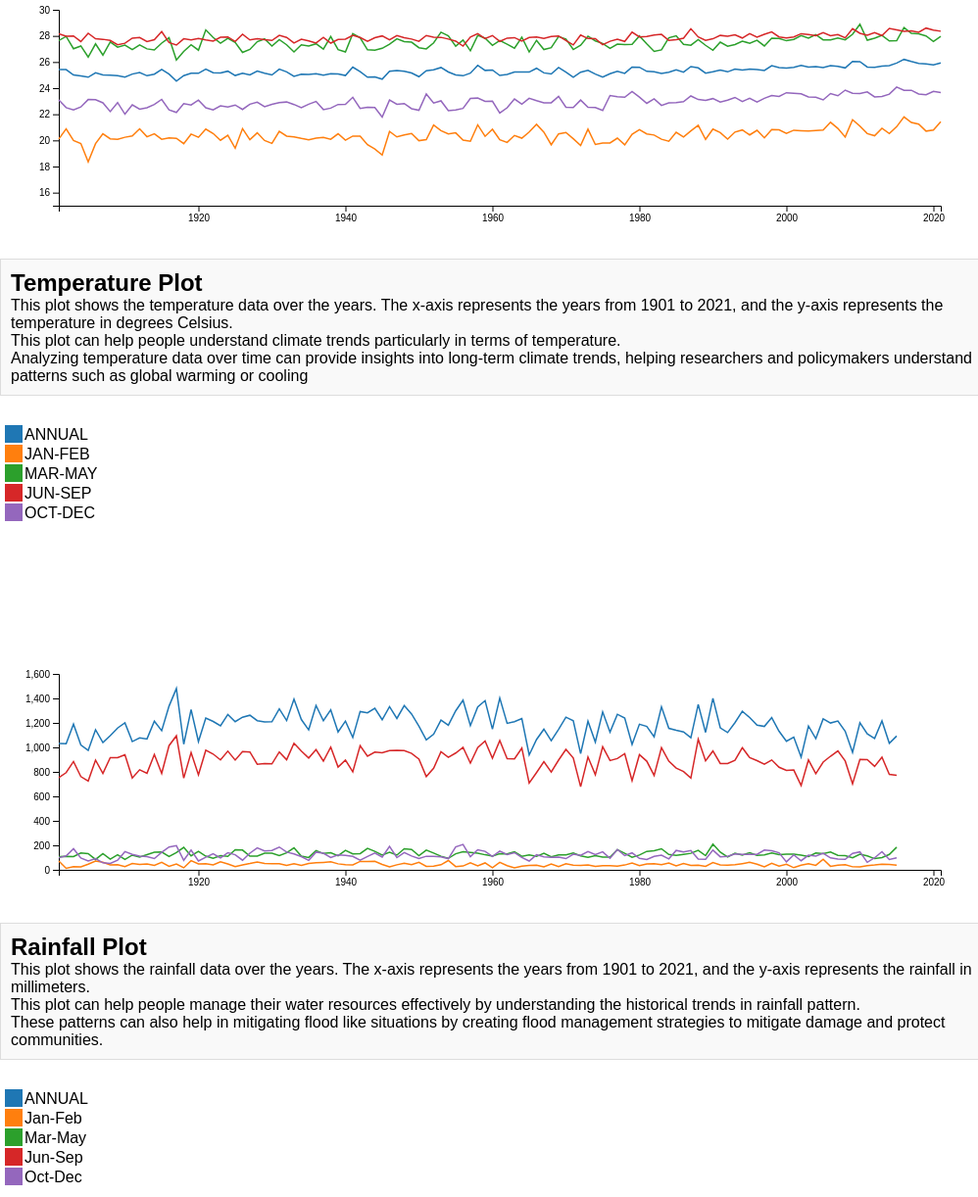
D3 v4 page, settled after 480 driven frames (8 s of simulated time); the page loaded 2 data file(s).


  // set the dimensions and margins of the temperature graph
  var margin = { top: 10, right: 30, bottom: 30, left: 60 },
    width = 900 ,
    height = 200  ;

  // append the svg object to the temperature graph div
  var temperatureSvg = d3.select("#temperatureGraph")
    .append("svg")
    .attr("width", width + margin.left + margin.right)
    .attr("height", height + margin.top + margin.bottom)
    .append("g")
    .attr("transform", "translate(" + margin.left + "," + margin.top + ")");

  // append the temperature legend svg to the temperature legend div
  var temperatureLegendSvg = d3.select("#temperatureLegend")
    .append("svg")
    .attr("width", 200)
    .attr("height", height + margin.top + margin.bottom);

  // Read the temperature data
  d3.csv("../static/temp.csv", function (temperatureData) {
    // Parse the temperature data
    temperatureData.forEach(function (d) {
      d.YEAR = +d.YEAR;
      d.ANNUAL = +d.ANNUAL;
      d["JAN-FEB"] = +d["JAN-FEB"];
      d["MAR-MAY"] = +d["MAR-MAY"];
      d["JUN-SEP"] = +d["JUN-SEP"];
      d["OCT-DEC"] = +d["OCT-DEC"];
    });

    // List of groups
    var temperatureKeys = temperatureData.columns.slice(1);

    // Add X axis for temperature
    var temperatureX = d3
      .scaleLinear()
      .domain([1901, 2021])
      .range([0, width]);
    temperatureSvg
      .append("g")
      .attr("transform", "translate(0," + height + ")")
      .call(d3.axisBottom(temperatureX).ticks(5).tickFormat(d3.format("d")));

    // Add Y axis for temperature
    var temperatureY = d3
      .scaleLinear()
      .domain([15, 30])
      .range([height, 0]);
    temperatureSvg.append("g").call(d3.axisLeft(temperatureY));

    // Color palette for temperature
    var temperatureColor = d3.scaleOrdinal().domain(temperatureKeys).range(d3.schemeCategory10);

    // Draw the temperature lines
    var temperatureLines = temperatureKeys.map(function(key) {
      return temperatureSvg.append("path")
        .datum(temperatureData)
        .attr("class", "line")
        .attr("fill", "none")
        .attr("stroke", temperatureColor(key))
        .attr("stroke-width", 1.5)
        .attr("d", d3.line()
          .x(function(d) { return temperatureX(d.YEAR); })
          .y(function(d) { return temperatureY(d[key]); })
        );
    });

    // Add temperature legend
    var temperatureLegend = temperatureLegendSvg.selectAll(".legend")
      .data(temperatureKeys)
      .enter().append("g")
      .attr("class", "legend")
      .attr("transform", function(d, i) { return "translate(0," + i * 20 + ")"; });

    // Draw temperature legend colored rectangles
    temperatureLegend.append("rect")
      .attr("x", 5)
      .attr("width", 18)
      .attr("height", 18)
      .style("fill", temperatureColor);

    // Draw temperature legend text
    temperatureLegend.append("text")
      .attr("x", 25)
      .attr("y", 9)
      .attr("dy", ".35em")
      .style("text-anchor", "start")
      .text(function(d) { return d; });

    // This allows to find the closest X index of the mouse for temperature
    var temperatureBisect = d3.bisector(function(d) { return d.YEAR; }).left;

    // Create a rect on top of the temperature svg area: this rectangle recovers mouse position
    temperatureSvg.append('rect')
      .style('fill', 'none')
      .style('pointer-events', 'all')
      .attr('width', width)
      .attr('height', height)
      .on('mouseover', temperatureMouseover)
      .on('mousemove', temperatureMousemove)
      .on('mouseout', temperatureMouseout);

    // What happens when the mouse move over temperature -> show the tooltip
    function temperatureMouseover() {
      d3.select("#tooltip").style('opacity', 1);
    }

    function temperatureMousemove() {
      // recover coordinate we need
      var x0 = temperatureX.invert(d3.mouse(this)[0]);
      var i = temperatureBisect(temperatureData, x0, 1);
      // Build tooltip content
      var tooltipContent = "";
      temperatureKeys.forEach(function(key) {
        tooltipContent += "Year: " + temperatureData[i].YEAR + ", " + key + ": " + temperatureData[i][key] + "<br>";
      });
      // Update tooltip content and position
      d3.select("#tooltip")
        .html(tooltipContent)
        .style('left', (d3.event.pageX + 10) + 'px')
        .style('top', (d3.event.pageY - 20) + 'px');
    }

    function temperatureMouseout() {
      d3.select("#tooltip").style('opacity', 0);
    }
  });

  // set the dimensions and margins of the rainfall graph
  var rainfallMargin = { top: 10, right: 30, bottom: 30, left: 60 },
    rainfallWidth = 900 ,
    rainfallHeight = 200 ;

  // append the svg object to the rainfall graph div
  var rainfallSvg = d3.select("#rainfallGraph")
    .append("svg")
    .attr("width", rainfallWidth + rainfallMargin.left + rainfallMargin.right)
    .attr("height", rainfallHeight + rainfallMargin.top + rainfallMargin.bottom)
    .append("g")
    .attr("transform", "translate(" + rainfallMargin.left + "," + rainfallMargin.top + ")");

  // append the rainfall legend svg to the rainfall legend div
  var rainfallLegendSvg = d3.select("#rainfallLegend")
    .append("svg")
    .attr("width", 200)
    .attr("height", rainfallHeight + rainfallMargin.top + rainfallMargin.bottom);

  // Read the rainfall data
  d3.csv("../static/rainfall.csv", function (rainfallData) {
    // Parse the rainfall data
    rainfallData.forEach(function (d) {
      d.YEAR = +d.YEAR;
      d.ANNUAL = +d.ANNUAL;
      d["Jan-Feb"] = +d["Jan-Feb"];
      d["Mar-May"] = +d["Mar-May"];
      d["Jun-Sep"] = +d["Jun-Sep"];
      d["Oct-Dec"] = +d["Oct-Dec"];
    });

    // List of groups
    var rainfallKeys = rainfallData.columns.slice(1);

    // Add X axis for rainfall
    var rainfallX = d3
      .scaleLinear()
      .domain([1901, 2021])
      .range([0, rainfallWidth]);
    rainfallSvg
      .append("g")
      .attr("transform", "translate(0," + rainfallHeight + ")")
      .call(d3.axisBottom(rainfallX).ticks(5).tickFormat(d3.format("d")));

    // Add Y axis for rainfall
    var rainfallY = d3
      .scaleLinear()
      .domain([0, 1600])
      .range([rainfallHeight, 0]);
    rainfallSvg.append("g").call(d3.axisLeft(rainfallY));

    // Color palette for rainfall
    var rainfallColor = d3.scaleOrdinal().domain(rainfallKeys).range(d3.schemeCategory10);

    // Draw the rainfall lines
    var rainfallLines = rainfallKeys.map(function(key) {
      return rainfallSvg.append("path")
        .datum(rainfallData)
        .attr("class", "line")
        .attr("fill", "none")
        .attr("stroke", rainfallColor(key))
        .attr("stroke-width", 1.5)
        .attr("d", d3.line()
          .x(function(d) { return rainfallX(d.YEAR); })
          .y(function(d) { return rainfallY(d[key]); })
        );
    });

    // Add rainfall legend
    var rainfallLegend = rainfallLegendSvg.selectAll(".legend")
      .data(rainfallKeys)
      .enter().append("g")
      .attr("class", "legend")
      .attr("transform", function(d, i) { return "translate(0," + i * 20 + ")"; });

    // Draw rainfall legend colored rectangles
    rainfallLegend.append("rect")
      .attr("x", 5)
      .attr("width", 18)
      .attr("height", 18)
      .style("fill", rainfallColor);

    // Draw rainfall legend text
    rainfallLegend.append("text")
      .attr("x", 25)
      .attr("y", 9)
      .attr("dy", ".35em")
      .style("text-anchor", "start")
      .text(function(d) { return d; });

    // This allows to find the closest X index of the mouse for rainfall
    var rainfallBisect = d3.bisector(function(d) { return d.YEAR; }).left;

    // Create a rect on top of the rainfall svg area: this rectangle recovers mouse position
    rainfallSvg.append('rect')
      .style('fill', 'none')
      .style('pointer-events', 'all')
      .attr('width', rainfallWidth)
      .attr('height', rainfallHeight)
      .on('mouseover', rainfallMouseover)
      .on('mousemove', rainfallMousemove)
      .on('mouseout', rainfallMouseout);

    // What happens when the mouse move over rainfall -> show the tooltip
    function rainfallMouseover() {
      d3.select("#tooltip").style('opacity', 1);
    }

    function rainfallMousemove() {
      // recover coordinate we need
      var x0 = rainfallX.invert(d3.mouse(this)[0]);
      var i = rainfallBisect(rainfallData, x0, 1);
      // Build tooltip content
      var tooltipContent = "";
      rainfallKeys.forEach(function(key) {
        tooltipContent += "Year: " + rainfallData[i].YEAR + ", " + key + ": " + rainfallData[i][key] + "<br>";
      });
      // Update tooltip content and position
      d3.select("#tooltip")
        .html(tooltipContent)
        .style('left', (d3.event.pageX + 10) + 'px')
        .style('top', (d3.event.pageY - 20) + 'px');
    }

    function rainfallMouseout() {
      d3.select("#tooltip").style('opacity', 0);
    }
  });


### data: ../static/temp.csv
YEAR, ANNUAL, JAN-FEB, MAR-MAY, JUN-SEP, OCT-DEC
1901, 25.42, 20.11, 27.64, 28.16, 23.1
1902, 25.42, 20.88, 27.96, 27.98, 22.51
1903, 25.01, 19.99, 27.02, 28, 22.33
1904, 24.93, 19.76, 27.23, 27.57, 22.56
1905, 24.84, 18.36, 26.38, 28.2, 23.13
1906, 25.18, 19.75, 27.39, 27.78, 23.11
1907, 25.02, 20.51, 26.53, 27.74, 22.88
1908, 25, 20.12, 27.53, 27.65, 22.21
1909, 24.96, 20.08, 27.14, 27.32, 22.9
1910, 24.84, 20.24, 27.29, 27.44, 22.01
1911, 25.08, 20.34, 26.95, 27.83, 22.72
1912, 25.2, 20.89, 27.31, 27.88, 22.39
1913, 24.95, 20.28, 27.01, 27.57, 22.5
1914, 25.07, 20.51, 26.92, 27.71, 22.75
1915, 25.44, 20.09, 27.45, 28.33, 23.14
1916, 25.08, 20.2, 27.86, 27.5, 22.34
1917, 24.54, 20.16, 26.16, 27.3, 22.14
1918, 24.96, 19.75, 26.82, 27.78, 22.81
1919, 25.15, 20.48, 27.33, 27.7, 22.71
1920, 25.14, 20.24, 26.91, 27.8, 23.09
1921, 25.45, 20.87, 28.46, 27.69, 22.5
1922, 25.18, 20.53, 27.88, 27.6, 22.33
1923, 25.16, 20.01, 27.44, 27.9, 22.64
1924, 25.3, 20.39, 27.82, 27.92, 22.55
1925, 24.97, 19.4, 27.5, 27.57, 22.71
1926, 25.14, 20.9, 26.74, 28.13, 22.37
1927, 25.01, 20.05, 26.97, 27.69, 22.77
1928, 25.31, 20.58, 27.56, 27.79, 22.92
1929, 25.15, 19.99, 27.77, 27.71, 22.58
1930, 25.01, 19.77, 27.22, 27.65, 22.76
1931, 25.45, 20.69, 27.72, 28.04, 22.89
1932, 25.25, 20.33, 27.32, 27.88, 22.94
1933, 24.91, 20.27, 26.78, 27.46, 22.75
1934, 25.06, 20.15, 27.32, 27.74, 22.5
1935, 25.05, 20.05, 27.23, 27.62, 22.77
1936, 25.11, 20.18, 27.4, 27.46, 22.98
1937, 25, 20.23, 26.99, 27.88, 22.36
1938, 25.1, 20.09, 27.95, 27.45, 22.47
1939, 25.09, 20.51, 26.95, 27.73, 22.75
1940, 24.97, 20.02, 26.77, 27.75, 22.76
1941, 25.61, 20.33, 28.17, 28.05, 23.3
1942, 25.26, 20.33, 27.85, 27.88, 22.45
1943, 24.84, 19.67, 26.94, 27.59, 22.53
1944, 24.86, 19.34, 26.9, 27.86, 22.52
1945, 24.69, 18.88, 27.05, 28, 21.79
1946, 25.29, 20.68, 27.36, 27.7, 23.09
1947, 25.35, 20.27, 27.78, 28.02, 22.77
1948, 25.29, 20.42, 27.57, 27.87, 22.82
1949, 25.16, 20.53, 27.52, 27.76, 22.43
1950, 24.88, 19.98, 27.1, 27.59, 22.31
1951, 25.33, 20.06, 27.01, 28.03, 23.55
1952, 25.41, 21.17, 27.47, 27.9, 22.86
1953, 25.58, 20.75, 28.28, 27.89, 23.03
1954, 25.24, 20.5, 28, 27.76, 22.28
1955, 25.02, 20.58, 27.22, 27.6, 22.33
1956, 24.95, 20.03, 27.69, 27.22, 22.45
1957, 25.15, 19.93, 26.86, 27.92, 23.21
1958, 25.75, 21.19, 28.04, 28.18, 23.24
1959, 25.36, 20.31, 27.83, 27.8, 22.99
1960, 25.39, 20.85, 27.27, 28.03, 23
... 61 more rows

### data: ../static/rainfall.csv
YEAR, ANNUAL, Jan-Feb, Mar-May, Jun-Sep, Oct-Dec
1901, 1032, 72.4, 108.1, 752.8, 99.0
1902, 1030, 11.7, 110.8, 794.0, 113.8
1903, 1190, 25.3, 107.9, 884.8, 172.5
1904, 1020, 24.0, 137.4, 761.8, 96.6
1905, 975.3, 46.2, 132.2, 725.4, 71.6
1906, 1144, 72.0, 84.5, 896.3, 91.3
1907, 1040, 62.1, 133.1, 787.1, 57.3
1908, 1097, 39.6, 87.4, 916.9, 52.7
1909, 1158, 41.3, 122.3, 916.2, 78.3
1910, 1200, 26.7, 84.5, 940.3, 148.8
1911, 1048, 51.3, 120.3, 750.4, 125.5
1912, 1078, 44.0, 104.1, 817.5, 112.5
1913, 1069, 47.4, 124.3, 789.0, 108.2
1914, 1214, 36.4, 144.1, 941.7, 92.2
1915, 1137, 61.0, 145.3, 788.0, 142.9
1916, 1337, 27.9, 108.0, 1014, 186.9
1917, 1480, 47.3, 141.1, 1094, 197.3
1918, 1026, 16.5, 183.2, 748.8, 77.6
1919, 1309, 75.2, 114.3, 957.6, 161.8
1920, 1048, 49.0, 150.9, 776.0, 71.9
1921, 1240, 49.4, 111.5, 976.5, 102.8
1922, 1212, 39.9, 95.1, 945.9, 130.9
1923, 1176, 66.0, 115.5, 897.9, 97.0
1924, 1268, 48.6, 110.4, 969.1, 140.2
1925, 1210, 26.7, 163.9, 896.7, 123.1
1926, 1247, 40.7, 161.4, 966.4, 78.3
1927, 1263, 51.6, 112.3, 962.8, 135.9
1928, 1218, 64.8, 111.7, 862.9, 179.0
1929, 1208, 51.8, 135.4, 867.0, 154.3
1930, 1209, 49.4, 135.7, 865.8, 158.5
1931, 1315, 49.1, 116.4, 963.0, 186.0
1932, 1219, 35.5, 139.2, 899.2, 145.1
1933, 1394, 49.0, 179.8, 1034, 130.5
1934, 1228, 36.6, 112.4, 970.4, 108.1
1935, 1143, 51.7, 100.9, 913.3, 77.5
1936, 1342, 57.6, 157.6, 981.7, 144.8
1937, 1218, 60.9, 133.4, 888.2, 135.6
1938, 1307, 65.1, 139.1, 1002, 100.4
1939, 1126, 49.0, 115.3, 839.4, 122.3
1940, 1215, 41.4, 159.0, 897.0, 117.2
1941, 1081, 40.8, 130.7, 800.1, 109.2
1942, 1293, 68.7, 132.4, 1014, 77.9
1943, 1282, 68.4, 175.8, 928.5, 109.4
1944, 1319, 69.2, 151.0, 961.7, 137.2
1945, 1226, 44.3, 120.9, 956.8, 103.8
1946, 1333, 23.4, 143.5, 974.7, 191.0
1947, 1237, 41.0, 120.2, 975.4, 100.0
1948, 1342, 54.7, 172.5, 973.2, 141.4
1949, 1272, 41.8, 166.3, 951.6, 112.6
1950, 1172, 61.6, 115.1, 904.2, 91.6
1951, 1061, 28.3, 160.8, 761.3, 110.9
1952, 1108, 30.9, 137.1, 829.6, 110.6
1953, 1223, 41.2, 111.2, 965.3, 105.2
1954, 1180, 75.9, 93.6, 919.6, 91.2
1955, 1298, 26.7, 130.9, 953.8, 186.9
1956, 1386, 31.1, 147.8, 999.8, 207.5
1957, 1178, 57.1, 142.8, 871.5, 106.7
1958, 1331, 32.2, 135.7, 999.0, 164.0
1959, 1382, 56.3, 123.1, 1052, 151.0
1960, 1149, 16.6, 112.1, 911.3, 109.0
... 55 more rows